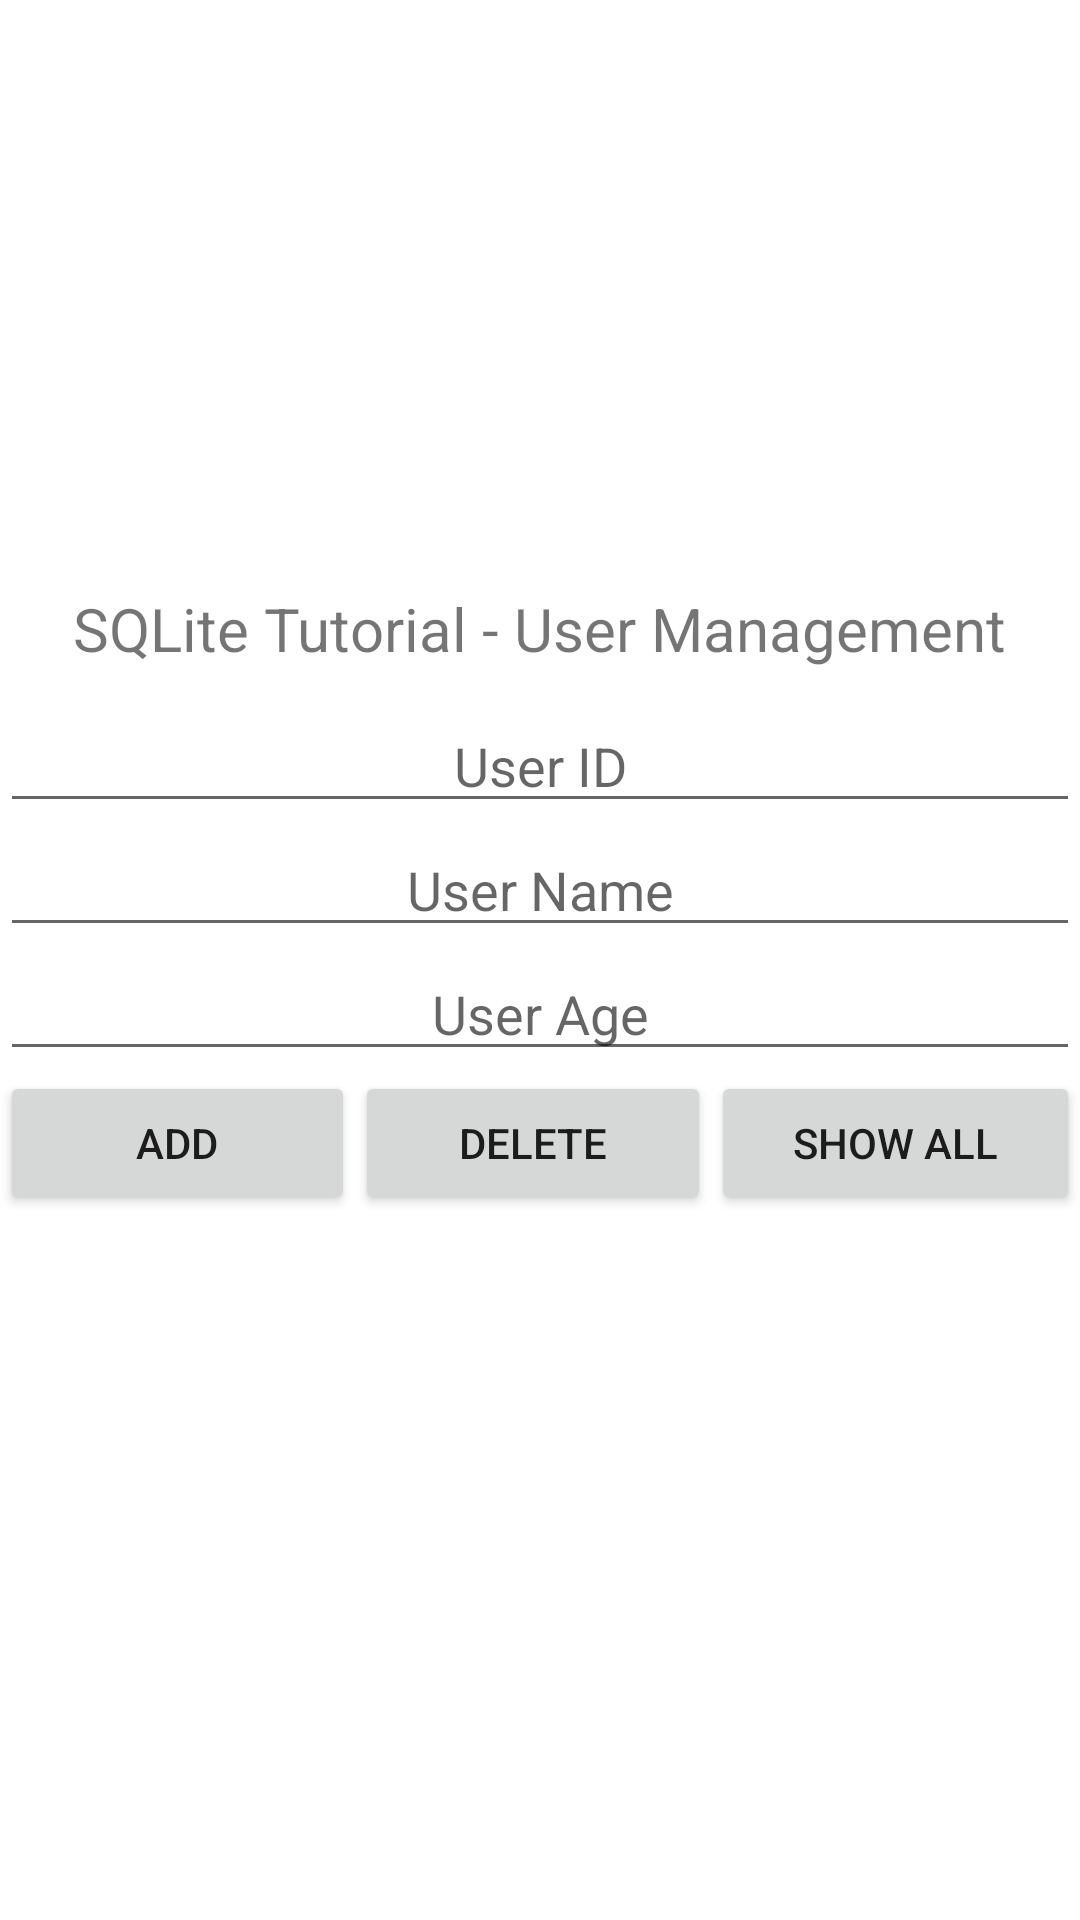

Here is an Android app screen rendered from its layout file. Give the layout XML and the strings, colors and styles it references.
<!-- AndroidManifest.xml: application theme Theme.Sqlitefirebasekotlin -->
<!-- res/layout/activity_main.xml -->
<?xml version="1.0" encoding="utf-8"?>
<LinearLayout xmlns:android="http://schemas.android.com/apk/res/android"
    xmlns:app="http://schemas.android.com/apk/res-auto"
    xmlns:tools="http://schemas.android.com/tools"
    android:layout_width="match_parent"
    android:layout_height="wrap_content"
    android:orientation="vertical"
    android:gravity="center"
    tools:context=".MainActivity">

<TextView
    android:layout_width="wrap_content"
    android:layout_height="wrap_content"
    android:text="SQLite Tutorial - User Management"
    android:textSize="20dp"
    android:padding="10dp" />

<LinearLayout
    android:layout_width="match_parent"
    android:layout_height="wrap_content"
    android:orientation="vertical">
    <EditText
        android:id="@+id/edittext_userid"
        android:hint="User ID"
        android:gravity="center"
        android:layout_width="match_parent"
        android:layout_height="wrap_content" />
    <EditText
        android:id="@+id/edittext_name"
        android:hint="User Name"
        android:gravity="center"
        android:layout_width="match_parent"
        android:layout_height="wrap_content" />
    <EditText
        android:id="@+id/edittext_age"
        android:hint="User Age"
        android:gravity="center"
        android:layout_width="match_parent"
        android:layout_height="wrap_content" />
</LinearLayout>

<LinearLayout
    android:layout_width="match_parent"
    android:layout_height="wrap_content"
    android:orientation="horizontal">
    <Button
        android:id="@+id/button_add_user"
        android:layout_width="wrap_content"
        android:layout_height="wrap_content"
        android:layout_weight="1"
        android:onClick="addUser"
        android:text="Add" />

    <Button
        android:id="@+id/button_delete_user"
        android:layout_width="wrap_content"
        android:layout_height="wrap_content"
        android:layout_weight="1"
        android:onClick="deleteUser"
        android:text="Delete" />

    <Button
        android:id="@+id/button_show_all"
        android:layout_width="wrap_content"
        android:layout_height="wrap_content"
        android:layout_weight="1"
        android:onClick="showAllUsers"
        android:text="Show All" />
</LinearLayout>

<TextView
    android:id="@+id/textview_result"
    android:layout_width="match_parent"
    android:layout_height="wrap_content" />
<LinearLayout
    android:id="@+id/ll_entries"
    android:padding="15dp"
    android:orientation="vertical"
    android:layout_width="match_parent"
    android:layout_height="wrap_content">

</LinearLayout>
</LinearLayout>
<!-- resources referenced by this layout -->
<resources>
  <style name="Theme.Sqlitefirebasekotlin" parent="Theme.MaterialComponents.DayNight.DarkActionBar">
          
          <item name="colorPrimary">@color/purple_500</item>
          <item name="colorPrimaryVariant">@color/purple_700</item>
          <item name="colorOnPrimary">@color/white</item>
          
          <item name="colorSecondary">@color/teal_200</item>
          <item name="colorSecondaryVariant">@color/teal_700</item>
          <item name="colorOnSecondary">@color/black</item>
          
          <item name="android:statusBarColor">?attr/colorPrimaryVariant</item>
          
      </style>
  <!-- not gathered from this repository: default colours our renderer supplied (Android Studio template values) -->
  <color name="purple_500">#FF6200EE</color>
  <color name="purple_700">#FF3700B3</color>
  <color name="teal_200">#FF03DAC5</color>
  <color name="teal_700">#FF018786</color>
  <color name="black">#FF000000</color>
  <color name="white">#FFFFFFFF</color>
</resources>
